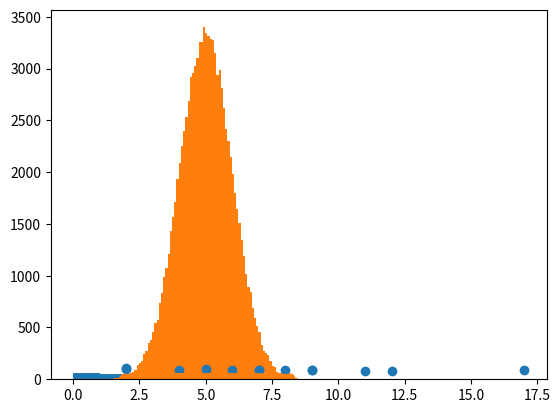

The script that saved this image:
import numpy
import matplotlib.pyplot as plt
from scipy import stats

speed = [99,86,87,88,111,86,103,87,94,78,77,85,86]
print(f"Dado el siguiente arreglo (lista):{type(speed)}: {speed}")

#El valor medio es el valor medio.
#Para calcular la media, encuentre la suma de todos los valores y divida la suma por el número de valores:
valorMedio = numpy.mean(speed)
print(f"El valor medio es: {valorMedio}")

#El valor mediano es el valor en el medio, después de haber ordenado todos los valores:
mediana = numpy.median(speed)
print(f"Mediana:{type(mediana)} {mediana}")

#Moda. El valor de Moda es el valor que aparece la mayor cantidad de veces:
moda = stats.mode(speed)
print(f"El valor Moda es:{type(moda)} {moda}")

#Desviación standard y varianza:
"""
La desviación estándar es un número que describe qué tan dispersos están los valores.
Una desviación estándar baja significa que la mayoría de los números están cerca del valor medio (promedio).
Una desviación estándar alta significa que los valores se distribuyen en un rango más amplio.

La varianza es otro número que indica qué tan dispersos están los valores.
De hecho, si tomas la raíz cuadrada de la varianza, ¡obtienes la desviación estándar!
O al revés, si multiplicas la desviación estándar por sí misma, ¡obtienes la varianza!
"""
nuevoSpeed = [86,87,88,86,87,85,86]
desviacionStandard = numpy.std(nuevoSpeed)
varianza = numpy.var(nuevoSpeed)
print(f"La desviación estandar de {nuevoSpeed} es {desviacionStandard} y la varianza {varianza}")

otroSpeed = [32,111,138,28,59,77,97]
desviacionStandard = numpy.std(otroSpeed)
varianza = numpy.var(otroSpeed)
print(f"La desviación estandar de {otroSpeed} es {desviacionStandard} y la varianza {varianza}")

#Percentiles
""""
Los percentiles se utilizan en estadística para darle un número que describe el valor al que un porcentaje determinado de los valores es inferior.
Ejemplo: Digamos que tenemos un conjunto de edades de todas las personas que viven en una calle.
ages = [5,31,43,48,50,41,7,11,15,39,80,82,32,2,8,6,25,36,27,61,31]
¿Cuál es el percentil 75? La respuesta es 43, lo que significa que el 75% de las personas tienen 43 años o menos.
"""
ages = [5,31,43,48,50,41,7,11,15,39,80,82,32,2,8,6,25,36,27,61,31]
x = numpy.percentile(ages, 75)
print(f"Dada la lista de edades: {ages} el percentil de 75 es {x}")

print("¿Cuál es la edad que tiene el 90% de las personas más jóvenes? numpy.percentile(ages, 90)")
x = numpy.percentile(ages, 90)
print(f"el percentil de 90 es {x}")

""""
¿Cómo podemos obtener grandes conjuntos de datos?
Para crear grandes conjuntos de datos para pruebas, utilizamos el módulo de Python NumPy, que viene con varios métodos para crear conjuntos de datos aleatorios, de cualquier tamaño.
"""
x = numpy.random.uniform(0.0, 5.0, 250)

plt.hist(x, 5)
plt.show()

"""
Histograma explicado
Usamos la matriz del ejemplo anterior para dibujar un histograma con 5 barras.
La primera barra representa cuántos valores de la matriz están entre 0 y 1.
La segunda barra representa cuántos valores hay entre 1 y 2.
"""

#Distribución normal
"""Usamos la matriz del numpy.random.normal() método, con 100000 valores, para dibujar un histograma con 100 barras.

Especificamos que el valor medio es 5,0 y la desviación estándar es 1,0.

Lo que significa que los valores deberían concentrarse alrededor de 5,0 y rara vez más lejos de 1,0 de la media.

Y como puede ver en el histograma, la mayoría de los valores están entre 4,0 y 6,0, con un máximo aproximadamente en 5,0."""

x = numpy.random.normal(5.0, 1.0, 100000)

plt.hist(x, 100)
plt.show()

#Grafico de dispersión
#Un diagrama de dispersión es un diagrama donde cada valor del conjunto de datos está representado por un punto.
"""El módulo Matplotlib tiene un método para dibujar diagramas de dispersión, necesita dos matrices de la misma longitud, una para los valores del eje x y otra para los valores del eje y:

x = [5,7,8,7,2,17,2,9,4,11,12,9,6]

y = [99,86,87,88,111,86,103,87,94,78,77,85,86]

La xmatriz representa la edad de cada automóvil.

La ymatriz representa la velocidad de cada automóvil."""


x = [5,7,8,7,2,17,2,9,4,11,12,9,6]
y = [99,86,87,88,111,86,103,87,94,78,77,85,86]

plt.scatter(x, y)
plt.show()

"""
El eje x representa edades y el eje y representa velocidades.
Lo que podemos leer en el diagrama es que los dos autos más rápidos tenían 2 años y el auto más lento tenía 12 años.
Nota: Parece que cuanto más nuevo es el coche, más rápido se conduce, pero eso podría ser una coincidencia, después de todo sólo registramos 13 coches.
"""

"""
Distribuciones aleatorias de datos
En Machine Learning, los conjuntos de datos pueden contener miles, o incluso millones, de valores.

Es posible que no tenga datos del mundo real cuando pruebe un algoritmo, es posible que deba utilizar valores generados aleatoriamente.

Como aprendimos en el capítulo anterior, ¡el módulo NumPy puede ayudarnos con eso!

Creemos dos matrices que estén llenas con 1000 números aleatorios de una distribución de datos normal.

La primera matriz tendrá la media establecida en 5,0 con una desviación estándar de 1,0.

La segunda matriz tendrá la media establecida en 10,0 con una desviación estándar de 2,0:
"""
x = numpy.random.normal(5.0, 1.0, 1000)
y = numpy.random.normal(10.0, 2.0, 1000)

plt.scatter(x, y)
plt.show() 

"""
Diagrama de dispersión explicado
Podemos ver que los puntos se concentran alrededor del valor 5 en el eje x y 10 en el eje y.
También podemos ver que la extensión es mayor en el eje y que en el eje x.
"""
